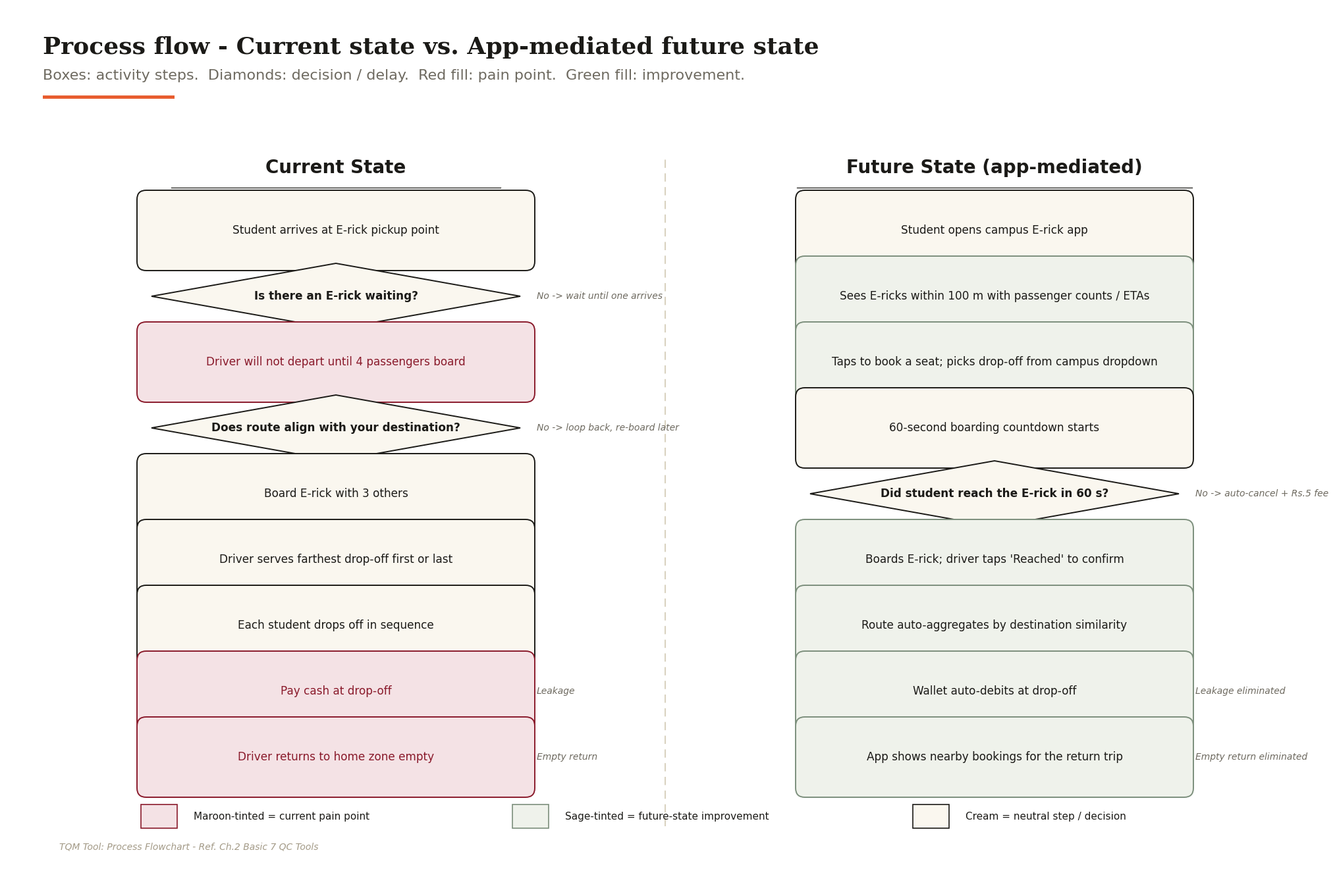

Here is the Python script that generated this plot: (Note: this script raises an exception after producing the figure.)
"""
build_process_diagrams.py
TQM Project - Team D
Presentation-grade process/operational diagrams:
  05 Flowchart (current vs future)
  06 FMEA table
  07 PDCA cycle
  08 Affinity diagram

Run: /home/pratham/pratham/QM_project/.venv/bin/python build_process_diagrams.py
"""

import os
import math
import matplotlib
matplotlib.use("Agg")
import matplotlib.pyplot as plt
import matplotlib.patches as mpatches
from matplotlib.patches import FancyBboxPatch, FancyArrowPatch, Rectangle, Wedge, Polygon, Circle

# ---------------------------------------------------------------------------
# Shared palette, constants, helpers
# ---------------------------------------------------------------------------
INK         = "#1B1A17"
TERRACOTTA  = "#E85D2F"
TERRACOTTA2 = "#C94A1F"   # deeper terracotta variant
SAGE        = "#7C8F7C"
MAROON      = "#8A1A2B"
MUTED       = "#A39A87"
SOFT_MUTED  = "#6E6A60"
RULE        = "#D9D2C0"
PANEL       = "#FAF7EF"
ACCENT_FILL = "#FCEDE1"
SUCCESS_FIL = "#EFF2EB"
MAROON_TINT = "#F4E2E5"
WHITE       = "#FFFFFF"

BASE = "/home/pratham/pratham/QM_project/deliverables/analysis"

BODY_FONT  = "DejaVu Sans"
TITLE_FONT = "DejaVu Serif"


def draw_title(fig, title, subtitle, x_in=0.4,
               title_top_in=None, sub_top_in=None, rule_top_in=None):
    """Top-left title block drawn in figure-inch coordinates.

    x_in           - left margin of title, in inches
    title_top_in   - vertical location of title baseline, in inches from fig
                     BOTTOM. If None, computed as (fh - 0.45).
    sub_top_in     - subtitle top position in inches from fig bottom.
    rule_top_in    - top of terracotta accent rule in inches from fig bottom.

    All three text/rule items are rendered with transform=fig.transFigure so
    they remain precisely positioned regardless of individual axes aspect.
    """
    fw, fh = fig.get_size_inches()
    if title_top_in is None:
        title_top_in = fh - 0.45
    if sub_top_in is None:
        sub_top_in = title_top_in - 0.50
    if rule_top_in is None:
        # Rule sits clear of subtitle descender
        rule_top_in = sub_top_in - 0.45

    # Convert inches to figure fraction
    x_frac = x_in / fw
    y_title = title_top_in / fh
    y_sub = sub_top_in / fh
    y_rule = rule_top_in / fh

    fig.text(x_frac, y_title, title,
             ha="left", va="top",
             fontsize=26, fontweight="bold",
             family=TITLE_FONT, color=INK)
    fig.text(x_frac, y_sub, subtitle,
             ha="left", va="top",
             fontsize=16, color=SOFT_MUTED, family=BODY_FONT)

    rule_w_frac = 2.0 / fw
    rule_h_frac = 0.05 / fh
    rect = Rectangle((x_frac, y_rule), rule_w_frac, rule_h_frac,
                     transform=fig.transFigure,
                     facecolor=TERRACOTTA, edgecolor="none", zorder=10)
    fig.add_artist(rect)


def draw_footer(fig, tool_name, chapter_ref, module):
    fig.text(0.04, 0.015,
             f"TQM Tool: {tool_name} - Ref. Ch.{chapter_ref} {module}",
             style="italic", color=MUTED, size=10, family=BODY_FONT)


def save_png(fig, folder, filename="diagram.png", dpi=200):
    out = os.path.join(BASE, folder, filename)
    fig.savefig(out, dpi=dpi, bbox_inches="tight", pad_inches=0.4,
                facecolor="white")
    plt.close(fig)
    size = os.path.getsize(out)
    print(f"  Saved: {out}  ({size/1024:.0f} KB)")
    return size


# ---------------------------------------------------------------------------
# 05 - Flowchart: Current vs Future state
# ---------------------------------------------------------------------------
def render_flowchart():
    print("Building 05_flowchart_current_vs_future ...")
    fig = plt.figure(figsize=(20, 13), facecolor="white")
    ax = fig.add_axes([0.0, 0.0, 1.0, 1.0])
    ax.set_xlim(0, 20)
    ax.set_ylim(0, 13)
    ax.set_axis_off()

    # Title + subtitle
    draw_title(
        fig,
        "Process flow - Current state vs. App-mediated future state",
        "Boxes: activity steps.  Diamonds: decision / delay.  "
        "Red fill: pain point.  Green fill: improvement.",
        x_in=0.55,
    )

    # Dashed vertical divider down the middle
    ax.plot([10.0, 10.0], [0.55, 10.7],
            color=RULE, linewidth=1.5, linestyle=(0, (6, 4)), zorder=1)

    # Panel headers
    ax.text(5.0, 10.55, "Current State",
            ha="center", va="center",
            fontsize=20, fontweight="bold", family=BODY_FONT, color=INK)
    ax.text(15.0, 10.55, "Future State (app-mediated)",
            ha="center", va="center",
            fontsize=20, fontweight="bold", family=BODY_FONT, color=INK)

    # Panel header underline
    ax.plot([2.5, 7.5], [10.25, 10.25], color=INK, linewidth=0.9)
    ax.plot([12.0, 18.0], [10.25, 10.25], color=INK, linewidth=0.9)

    # ----- Step definitions -----
    # kind: 'rect' or 'diamond'
    # role: 'neutral' | 'pain' | 'improve'
    # sub: optional sub-annotation shown to the right (muted text)
    current_steps = [
        ("rect",    "Student arrives at E-rick pickup point",            "neutral", None),
        ("diamond", "Is there an E-rick waiting?",                       "neutral", "No -> wait until one arrives"),
        ("rect",    "Driver will not depart until 4 passengers board",   "pain",    None),
        ("diamond", "Does route align with your destination?",           "neutral", "No -> loop back, re-board later"),
        ("rect",    "Board E-rick with 3 others",                        "neutral", None),
        ("rect",    "Driver serves farthest drop-off first or last",     "neutral", None),
        ("rect",    "Each student drops off in sequence",                "neutral", None),
        ("rect",    "Pay cash at drop-off",                              "pain",    "Leakage"),
        ("rect",    "Driver returns to home zone empty",                 "pain",    "Empty return"),
    ]
    future_steps = [
        ("rect",    "Student opens campus E-rick app",                           "neutral", None),
        ("rect",    "Sees E-ricks within 100 m with passenger counts / ETAs",    "improve", None),
        ("rect",    "Taps to book a seat; picks drop-off from campus dropdown",  "improve", None),
        ("rect",    "60-second boarding countdown starts",                       "neutral", None),
        ("diamond", "Did student reach the E-rick in 60 s?",                     "neutral", "No -> auto-cancel + Rs.5 fee"),
        ("rect",    "Boards E-rick; driver taps 'Reached' to confirm",           "improve", None),
        ("rect",    "Route auto-aggregates by destination similarity",           "improve", None),
        ("rect",    "Wallet auto-debits at drop-off",                            "improve", "Leakage eliminated"),
        ("rect",    "App shows nearby bookings for the return trip",             "improve", "Empty return eliminated"),
    ]

    # Geometry
    top_y       = 9.6            # center-y of first step
    step_gap    = 1.00           # vertical spacing between step centers
    box_w, box_h = 5.6, 0.78
    diamond_w, diamond_h = 5.6, 1.00

    def role_style(role):
        if role == "pain":
            return dict(fc=MAROON_TINT, ec=MAROON, tc=MAROON)
        if role == "improve":
            return dict(fc=SUCCESS_FIL, ec=SAGE, tc=INK)
        return dict(fc=PANEL, ec=INK, tc=INK)

    def draw_step(cx, cy, kind, label, role, sub):
        st = role_style(role)
        if kind == "rect":
            x0, y0 = cx - box_w / 2, cy - box_h / 2
            patch = FancyBboxPatch(
                (x0, y0), box_w, box_h,
                boxstyle="round,pad=0.22,rounding_size=0.14",
                facecolor=st["fc"], edgecolor=st["ec"],
                linewidth=1.4, zorder=3,
            )
            ax.add_patch(patch)
            ax.text(cx, cy, label,
                    ha="center", va="center",
                    fontsize=12.2, family=BODY_FONT, color=st["tc"],
                    zorder=4)
            top_anchor = cy + box_h / 2
            bot_anchor = cy - box_h / 2
        else:
            pts = [
                (cx, cy + diamond_h / 2),
                (cx + diamond_w / 2, cy),
                (cx, cy - diamond_h / 2),
                (cx - diamond_w / 2, cy),
            ]
            patch = Polygon(pts, closed=True,
                            facecolor=st["fc"], edgecolor=st["ec"],
                            linewidth=1.4, zorder=3)
            ax.add_patch(patch)
            ax.text(cx, cy, label,
                    ha="center", va="center",
                    fontsize=12.2, fontweight="bold",
                    family=BODY_FONT, color=st["tc"], zorder=4)
            top_anchor = cy + diamond_h / 2
            bot_anchor = cy - diamond_h / 2

        if sub:
            ax.text(cx + box_w / 2 + 0.25, cy, sub,
                    ha="left", va="center",
                    fontsize=10, style="italic",
                    family=BODY_FONT, color=SOFT_MUTED, zorder=4)

        return top_anchor, bot_anchor

    def draw_arrow(cx, y_from, y_to):
        ax.annotate(
            "", xy=(cx, y_to), xytext=(cx, y_from),
            arrowprops=dict(arrowstyle="-|>", lw=1.8,
                            color=INK, mutation_scale=18),
            zorder=2,
        )

    def render_panel(cx, steps):
        anchors = []
        for i, (kind, label, role, sub) in enumerate(steps):
            cy = top_y - i * step_gap
            ta, ba = draw_step(cx, cy, kind, label, role, sub)
            anchors.append((ta, ba))
        for i in range(len(steps) - 1):
            _, ba = anchors[i]
            ta_next, _ = anchors[i + 1]
            draw_arrow(cx, ba - 0.02, ta_next + 0.02)

    render_panel(5.0, current_steps)
    render_panel(15.0, future_steps)

    # Legend at bottom center
    legend_y = 0.70
    lx0 = 3.5
    items = [
        (MAROON_TINT, MAROON, "Maroon-tinted = current pain point"),
        (SUCCESS_FIL, SAGE,   "Sage-tinted = future-state improvement"),
        (PANEL,       INK,    "Cream = neutral step / decision"),
    ]
    # Centered group: compute widths
    swatch_w = 0.55
    gap_in_item = 0.25
    inter_item = 1.1
    # approximate text widths so group can be centered
    total_w = 0
    widths = []
    for _, _, lab in items:
        # crude estimate: 0.12 inches per char at 12pt; in data units the
        # canvas is 20 wide -> ~ 0.12 per char
        text_w = len(lab) * 0.11
        widths.append(text_w)
        total_w += swatch_w + gap_in_item + text_w
    total_w += inter_item * (len(items) - 1)
    start_x = (20 - total_w) / 2
    cur_x = start_x
    for (fc, ec, lab), tw in zip(items, widths):
        ax.add_patch(Rectangle((cur_x, legend_y - 0.18), swatch_w, 0.36,
                               facecolor=fc, edgecolor=ec, linewidth=1.2))
        ax.text(cur_x + swatch_w + gap_in_item, legend_y, lab,
                ha="left", va="center", fontsize=11,
                family=BODY_FONT, color=INK)
        cur_x += swatch_w + gap_in_item + tw + inter_item

    draw_footer(fig, "Process Flowchart", "2", "Basic 7 QC Tools")
    return save_png(fig, "05_flowchart_current_vs_future")


# ---------------------------------------------------------------------------
# 06 - FMEA table
# ---------------------------------------------------------------------------
FMEA_ROWS = [
    # (id, failure_mode, effect, S, cause, O, current_control, D, RPN, mitigation)
    (1,  "Seat-stealing",
         "Booked student displaced",
         6, "No physical reservation enforcement", 3,
         "None", 5, 90,
         "Driver 'Reached' press locks seat to physically-present student."),
    (2,  "Driver mistakenly taps 'Reached'",
         "Ride billed without boarding",
         4, "UI button too accessible", 4,
         "None", 3, 48,
         "5-second undo toast after tap."),
    (3,  "Wallet insufficient at ride-end",
         "Unpaid fare; driver dispute",
         5, "No pre-ride balance check", 5,
         "None", 4, 100,
         "Rs.50 soft debt cap; block new bookings until cleared."),
    (4,  "Race: two bookings same seat",
         "Double booking conflict",
         5, "Concurrent API writes", 2,
         "None", 2, 20,
         "Server-side first-write-wins; loser gets alternate E-rick."),
    (5,  "Mid-ride drop-off change",
         "Route disruption; fare error",
         4, "No lock after boarding", 4,
         "None", 5, 80,
         "Lock after driver taps 'Reached'; visible banner."),
    (6,  "Driver offline / GPS lost",
         "Ride stuck; students stranded",
         7, "Network gaps on campus", 3,
         "None", 6, 126,
         "30-sec heartbeat; offline-continuation banner; fare reconciled on reconnect."),
    (7,  "Capacity full + offline passenger add",
         "Overcrowding; safety risk",
         5, "No hard capacity check", 5,
         "Verbal rule", 2, 50,
         "Reducer-level hard block with clear error."),
    (8,  "Cancellation-fee dispute",
         "User frustration; churn",
         4, "No in-app dispute channel", 5,
         "Verbal complaint", 6, 120,
         "One-tap dispute; 24h admin review."),
    (9,  "Student repeated no-shows",
         "Driver revenue loss; trust erosion",
         5, "No accountability system", 4,
         "None", 3, 60,
         "3-strikes 7-day rule; 1-hour cooldown; reputation meter."),
    (10, "Two E-ricks at same location",
         "Student confusion; missed ride",
         3, "No differentiation in UI", 6,
         "None", 4, 72,
         "Stacked card list ordered by passenger count + drop-off alignment."),
]


def _wrap_text(text, width):
    """Simple word-wrap into a multi-line string, given a target char width."""
    words = text.split()
    lines, cur = [], ""
    for w in words:
        trial = (cur + " " + w).strip()
        if len(trial) <= width:
            cur = trial
        else:
            if cur:
                lines.append(cur)
            cur = w
    if cur:
        lines.append(cur)
    return "\n".join(lines)


def render_fmea():
    print("Building 06_fmea ...")
    fig = plt.figure(figsize=(20, 12.5), facecolor="white")
    ax = fig.add_axes([0.0, 0.0, 1.0, 1.0])
    ax.set_xlim(0, 20)
    ax.set_ylim(0, 12.5)
    ax.set_axis_off()

    draw_title(
        fig,
        "FMEA - Failure mode and effects analysis of the proposed app",
        "Ten edge cases scored Severity x Occurrence x Detection.  "
        "Top-3 RPN rows highlighted in terracotta.",
        x_in=0.55,
    )

    # Column layout (widths sum to 17.5, left edge x=1.25)
    col_defs = [
        ("#",                0.40,  "center", 4),
        ("Failure Mode",     2.80,  "left",   26),
        ("Effect",           2.10,  "left",   22),
        ("S",                0.70,  "center", 2),
        ("Cause",            2.45,  "left",   26),
        ("O",                0.70,  "center", 2),
        ("Current Control",  2.45,  "left",   22),
        ("D",                0.70,  "center", 2),
        ("RPN",              0.90,  "center", 4),
        ("Mitigation",       4.20,  "left",   40),
    ]

    x_left = 1.25
    col_edges = [x_left]
    for _, w, _, _ in col_defs:
        col_edges.append(col_edges[-1] + w)

    # Sort rows by RPN descending
    sorted_rows = sorted(FMEA_ROWS, key=lambda r: r[8], reverse=True)

    header_h = 0.70
    row_h    = 0.85
    table_top_y = 10.20
    header_y0 = table_top_y - header_h

    # Header row
    for ci, (label, w, _, _) in enumerate(col_defs):
        x0 = col_edges[ci]
        ax.add_patch(Rectangle(
            (x0, header_y0), w, header_h,
            facecolor=INK, edgecolor="white", linewidth=0.8, zorder=2,
        ))
        ax.text(x0 + w / 2, header_y0 + header_h / 2, label,
                ha="center", va="center",
                fontsize=13, fontweight="bold", color="white",
                family=BODY_FONT, zorder=3)

    # Data rows
    n_rows = len(sorted_rows)
    for ri, row in enumerate(sorted_rows):
        y0 = header_y0 - (ri + 1) * row_h
        is_top3 = ri < 3

        base_fill = PANEL if (ri % 2 == 1) else "white"
        fill = ACCENT_FILL if is_top3 else base_fill

        # full-row background (so alternating/highlight shows through)
        ax.add_patch(Rectangle(
            (col_edges[0], y0), sum(c[1] for c in col_defs), row_h,
            facecolor=fill, edgecolor="none", zorder=2,
        ))

        # cell borders and text
        row_values = [
            str(row[0]),
            row[1],
            row[2],
            str(row[3]),
            row[4],
            str(row[5]),
            row[6],
            str(row[7]),
            str(row[8]),
            row[9],
        ]

        for ci, ((_, w, align, wrap_w), val) in enumerate(zip(col_defs, row_values)):
            x0 = col_edges[ci]
            # Vertical dividers (light rule)
            ax.plot([x0 + w, x0 + w], [y0, y0 + row_h],
                    color=RULE, linewidth=0.6, zorder=3)

            # Text
            wrapped = _wrap_text(val, wrap_w) if wrap_w else val
            tc = INK
            fw = "normal"
            size = 11
            if col_defs[ci][0] == "RPN":
                fw = "bold"
                size = 12
                if is_top3:
                    tc = MAROON

            if align == "center":
                tx = x0 + w / 2
                ha = "center"
            else:
                tx = x0 + 0.18
                ha = "left"

            ax.text(tx, y0 + row_h / 2, wrapped,
                    ha=ha, va="center",
                    fontsize=size, color=tc, fontweight=fw,
                    family=BODY_FONT, linespacing=1.15, zorder=4)

        # Horizontal rule under each row
        ax.plot([col_edges[0], col_edges[-1]], [y0, y0],
                color=RULE, linewidth=0.6, zorder=3)

    # Outer table frame
    total_w = sum(c[1] for c in col_defs)
    table_bot_y = header_y0 - n_rows * row_h
    ax.add_patch(Rectangle(
        (x_left, table_bot_y), total_w, table_top_y - table_bot_y,
        facecolor="none", edgecolor=INK, linewidth=1.3, zorder=5,
    ))

    # Legend (top-3 swatch)
    leg_y = table_bot_y - 0.5
    ax.add_patch(Rectangle((x_left, leg_y - 0.22), 0.42, 0.30,
                           facecolor=ACCENT_FILL, edgecolor=TERRACOTTA,
                           linewidth=1.2))
    ax.text(x_left + 0.55, leg_y - 0.07,
            "Top-3 RPN rows highlighted in terracotta.  "
            "RPN = S x O x D; higher values mean higher risk and priority.",
            ha="left", va="center", fontsize=11,
            family=BODY_FONT, color=INK)

    draw_footer(fig, "FMEA", "10", "Reliability & Risk")
    return save_png(fig, "06_fmea")


# ---------------------------------------------------------------------------
# 07 - PDCA Cycle
# ---------------------------------------------------------------------------
def render_pdca():
    print("Building 07_pdca ...")
    fig = plt.figure(figsize=(14, 12), facecolor="white")
    ax = fig.add_axes([0.0, 0.0, 1.0, 1.0])
    ax.set_xlim(-1.25, 1.25)
    ax.set_ylim(-1.25, 1.25)
    ax.set_aspect("equal")
    ax.set_axis_off()

    draw_title(
        fig,
        "PDCA - Plan-Do-Check-Act rollout for the E-rick app",
        "Iterative deployment grounded in measurement;  "
        "one full cycle = 4 - 6 weeks per zone.",
        x_in=0.55,
    )

    # Wedge spec (matplotlib angles are counter-clockwise from +x axis)
    # PLAN top-right    : 45 - 135
    # ACT  top-left     : 135 - 225
    # CHECK bottom-left : 225 - 315
    # DO   bottom-right : 315 - 45   (angle wraps through 360)
    quadrants = [
        dict(name="PLAN",  start=45,  end=135, color=TERRACOTTA, alpha=0.88,
             letter="P", name_offset=(0, -0.13),
             bullets=[
                 "Identify pain points",
                 "Define wait and leakage KPIs",
                 "Design MVP and pilot zone",
             ]),
        dict(name="ACT",   start=135, end=225, color=INK,        alpha=0.92,
             letter="A", name_offset=(0, -0.13),
             bullets=[
                 "Standardise winners",
                 "Iterate on pain points",
                 "Update driver SOPs",
             ]),
        dict(name="CHECK", start=225, end=315, color=MAROON,     alpha=0.90,
             letter="C", name_offset=(0, 0.13),
             bullets=[
                 "Measure KPIs vs baseline",
                 "Collect user feedback",
                 "Re-run Pareto",
             ]),
        dict(name="DO",    start=315, end=405, color=SAGE,       alpha=0.90,
             letter="D", name_offset=(0, -0.13),
             bullets=[
                 "Build MVP + pilot fleet",
                 "Recruit 50 pilot users",
                 "Run 2-week pilot",
             ]),
    ]

    R_outer = 1.05
    R_inner_text = 0.28
    # Letters pushed to the rim and shrunk so their glyphs clear the bullet
    # text block on the ACT/DO horizontal midline.
    R_letter = 0.94
    R_bullets = 0.58

    for q in quadrants:
        wedge = Wedge(
            (0, 0), R_outer, q["start"], q["end"],
            facecolor=q["color"], alpha=q["alpha"],
            edgecolor="white", linewidth=4, zorder=2,
        )
        ax.add_patch(wedge)

    for q in quadrants:
        theta_mid = math.radians((q["start"] + q["end"]) / 2)
        # Letter on the outer rim - smaller so horizontal-midline wedges
        # (ACT/DO) do not collide with the bullet text.
        lx = R_letter * math.cos(theta_mid)
        ly = R_letter * math.sin(theta_mid)
        ax.text(lx, ly, q["letter"],
                ha="center", va="center",
                fontsize=42, fontweight="bold",
                family=TITLE_FONT, color="white", zorder=5)
        # Wedge name offset per-wedge so it never wanders outside the rim
        # (CHECK goes above, everyone else below) and never crosses the bullets.
        dx, dy = q["name_offset"]
        ax.text(lx + dx, ly + dy, q["name"],
                ha="center", va="center",
                fontsize=13, fontweight="bold",
                family=BODY_FONT, color="white", zorder=5)

        # Bullets in the mid-wedge band - single line each, larger type so
        # they are legible from the back row of a lecture hall.
        bx = R_bullets * math.cos(theta_mid)
        by = R_bullets * math.sin(theta_mid)
        text = "\n".join([f"- {b}" for b in q["bullets"]])
        ax.text(bx, by, text,
                ha="center", va="center",
                fontsize=14, color="white",
                family=BODY_FONT, linespacing=1.55,
                multialignment="left", zorder=5)

    # Central circle - sized to fit PDCA + Cycle labels without collision.
    # No inner arrow icon (it previously overlapped the PDCA wordmark).
    ax.add_patch(Circle((0, 0), R_inner_text,
                        facecolor="white", edgecolor=INK,
                        linewidth=2, zorder=6))
    ax.text(0, 0.06, "PDCA", ha="center", va="center",
            fontsize=22, fontweight="bold", family=TITLE_FONT, color=INK,
            zorder=7)
    ax.text(0, -0.09, "Cycle", ha="center", va="center",
            fontsize=13, family=BODY_FONT, color=SOFT_MUTED, zorder=7)

    # Directional arrows between quadrants (clockwise flow outside the donut)
    # Clockwise order: PLAN -> DO -> CHECK -> ACT -> PLAN
    # Boundary angles (deg) between adjacent quadrants in clockwise direction:
    # PLAN -> DO boundary at 45 deg (between PLAN 45..135 and DO 315..45);
    # curve slightly outside R_outer
    r_arc = R_outer + 0.04
    transitions = [
        # (from_angle_deg, to_angle_deg) small curved segment across the split
        # clockwise means from_angle > to_angle in standard math convention
        (60, 30),     # PLAN -> DO  (across the 45-degree split)
        (330, 300),   # DO -> CHECK (across the 315-degree split)
        (240, 210),   # CHECK -> ACT (across the 225-degree split)
        (150, 120),   # ACT -> PLAN (across the 135-degree split)
    ]
    for a_from, a_to in transitions:
        p1 = (r_arc * math.cos(math.radians(a_from)),
              r_arc * math.sin(math.radians(a_from)))
        p2 = (r_arc * math.cos(math.radians(a_to)),
              r_arc * math.sin(math.radians(a_to)))
        arrow = FancyArrowPatch(
            p1, p2,
            connectionstyle="arc3,rad=-0.35",
            arrowstyle="-|>", mutation_scale=16,
            lw=1.8, color=INK, zorder=6,
        )
        ax.add_patch(arrow)

    draw_footer(fig, "PDCA Cycle", "1", "TQM Fundamentals")
    return save_png(fig, "07_pdca")


# ---------------------------------------------------------------------------
# 08 - Affinity Diagram
# ---------------------------------------------------------------------------
def render_affinity():
    print("Building 08_affinity ...")
    fig = plt.figure(figsize=(18, 12), facecolor="white")
    ax = fig.add_axes([0.0, 0.0, 1.0, 1.0])
    ax.set_xlim(0, 18)
    ax.set_ylim(0, 12)
    ax.set_axis_off()

    draw_title(
        fig,
        "Affinity diagram - Themes from 47 open-ended student responses",
        "KJ-method clustering of Q22 free-text feedback.  "
        "Rule size proportional to theme frequency.",
        x_in=0.55,
    )

    themes = [
        ("A. Schedule reliability", TERRACOTTA, 14, [
            "Fixed schedule like a shuttle bus would help.",
            "An app would save so much waiting time at Main Gate.",
            "Book in advance for post-class pickup - we all leave together.",
        ]),
        ("B. Payment and fare transparency", SAGE, 12, [
            "Per-seat fare makes more sense than paying full for detours.",
            "Drivers should carry change; I never have exact money.",
            "Install a visible fare chart - it is different every ride.",
        ]),
        ("C. Availability gaps", MAROON, 9, [
            "Late-night availability is the biggest issue for library-goers.",
            "Reduce the 4-seat minimum during off-peak - even 2 passengers is fine.",
        ]),
        ("D. Safety and identity", INK, 8, [
            "Make a dedicated women's E-rick during late hours.",
            "Show driver name and photo for safety.",
        ]),
        ("E. Zone aggregation", TERRACOTTA2, 10, [
            "GPS tracking so I know exactly when the e-rick will reach.",
            "Separate E-ricks for hostels vs academic area zones.",
            "Allow group-booking with friends for the same E-rick.",
        ]),
        ("F. Driver experience", MUTED, 4, [
            "Drivers are rude when the ride is for a short distance.",
            "Drivers skip short-distance requests during peak hours.",
        ]),
    ]

    # Grid layout: 2 rows x 3 cols
    # Panel region: x in [0.5, 17.5], y in [0.6, 10.4]
    grid_x0, grid_x1 = 0.5, 17.5
    grid_y0, grid_y1 = 0.6, 10.4
    h_gap = 0.4
    v_gap = 0.5
    ncols, nrows = 3, 2
    panel_w = (grid_x1 - grid_x0 - (ncols - 1) * h_gap) / ncols
    panel_h = (grid_y1 - grid_y0 - (nrows - 1) * v_gap) / nrows
    header_strip_h = 0.70

    for idx, (title, color, count, quotes) in enumerate(themes):
        col = idx % ncols
        row = idx // ncols
        x0 = grid_x0 + col * (panel_w + h_gap)
        # First row at TOP of grid
        y0 = grid_y1 - (row + 1) * panel_h - row * v_gap

        # Panel body (cream) with thin ink border
        body = FancyBboxPatch(
            (x0, y0), panel_w, panel_h,
            boxstyle="round,pad=0.02,rounding_size=0.16",
            facecolor=PANEL, edgecolor=INK, linewidth=1.0, zorder=2,
        )
        ax.add_patch(body)

        # Header strip (colored) overlaid on top portion
        header = FancyBboxPatch(
            (x0, y0 + panel_h - header_strip_h),
            panel_w, header_strip_h,
            boxstyle="round,pad=0.02,rounding_size=0.16",
            facecolor=color, edgecolor="none", zorder=3,
        )
        ax.add_patch(header)
        # square off the bottom of the header strip to sit flush with body
        ax.add_patch(Rectangle(
            (x0, y0 + panel_h - header_strip_h),
            panel_w, 0.18,
            facecolor=color, edgecolor="none", zorder=3,
        ))

        ax.text(x0 + 0.30, y0 + panel_h - header_strip_h / 2,
                title,
                ha="left", va="center",
                fontsize=18, fontweight="bold", family=BODY_FONT,
                color="white", zorder=4)

        # Quotes
        quote_area_top = y0 + panel_h - header_strip_h - 0.35
        line_gap = 0.15
        cur_y = quote_area_top
        # Character width tuned so text fits within panel_w (~5.4 inches)
        wrap_w = 48
        for q in quotes:
            wrapped = _wrap_text(q, wrap_w)
            n_lines = wrapped.count("\n") + 1
            ax.text(x0 + 0.35, cur_y,
                    "- " + wrapped,
                    ha="left", va="top",
                    fontsize=11, style="italic",
                    family=BODY_FONT, color=INK,
                    linespacing=1.35, zorder=4)
            cur_y -= 0.30 * n_lines + line_gap

        # Footer count
        ax.text(x0 + panel_w - 0.3, y0 + 0.22,
                f"Theme count: {count} responses",
                ha="right", va="center",
                fontsize=10, family=BODY_FONT, color=SOFT_MUTED, zorder=4)

    draw_footer(fig, "Affinity Diagram", "3", "New 7 QC Tools")
    return save_png(fig, "08_affinity")


# ---------------------------------------------------------------------------
# Main
# ---------------------------------------------------------------------------
if __name__ == "__main__":
    print("=== Building process/operational diagrams ===\n")
    sizes = {}
    sizes["05_flowchart"] = render_flowchart()
    sizes["06_fmea"]      = render_fmea()
    sizes["07_pdca"]      = render_pdca()
    sizes["08_affinity"]  = render_affinity()
    print("\n=== File sizes (bytes) ===")
    for k, v in sizes.items():
        print(f"  {k}: {v/1024:.1f} KB")
